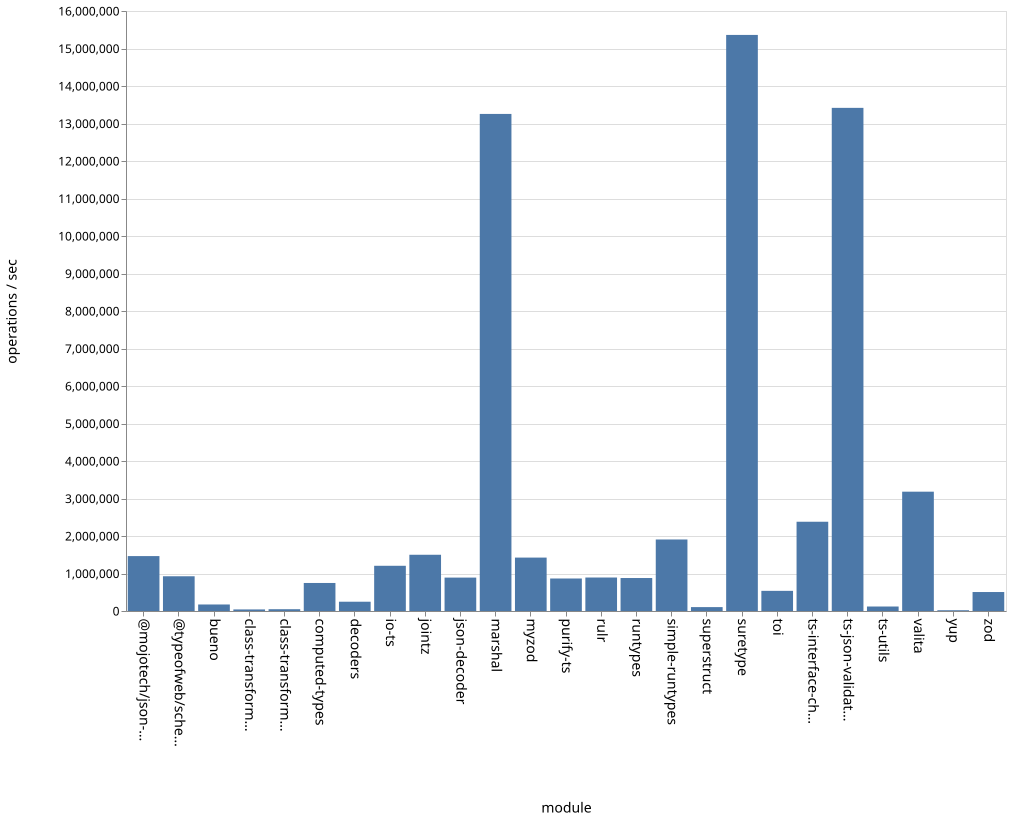

The table this chart was drawn from, first rows:
name, ops
bueno, 173712
class-transformer-validator-async, 41721
class-transformer-validator-sync, 47663
computed-types, 747439
decoders, 247395
io-ts, 1205687
jointz, 1499661
json-decoder, 890835
marshal, 13255309
@mojotech/json-type-validation, 1464381
myzod, 1424311
purify-ts, 866697
rulr, 892757
runtypes, 879470
simple-runtypes, 1907030
superstruct, 103895
suretype, 15361852
toi, 537394
ts-interface-checker, 2380163
ts-json-validator, 13417120
ts-utils, 119694
@typeofweb/schema, 926380
valita, 3181730
yup, 20206
zod, 506017
